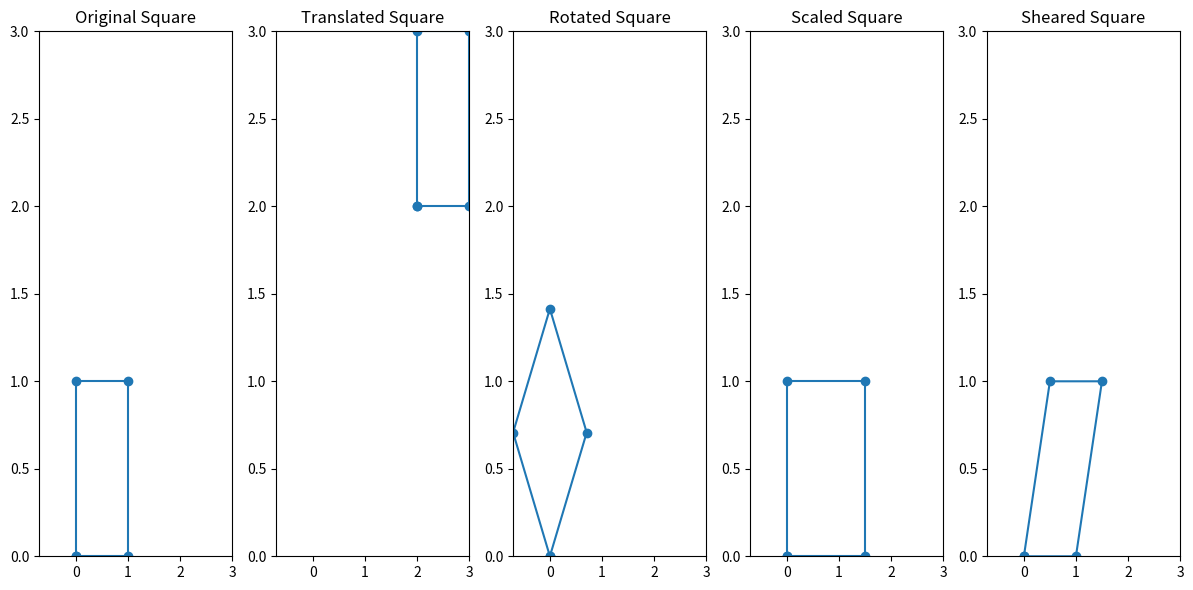

This chart was generated by the following Python code:
import numpy as np
import matplotlib.pyplot as plt

def translate(tx, ty):
    return np.array([
        [1, 0, tx],
        [0, 1, ty],
        [0, 0, 1]
    ])

def rotate(theta):
    cos_theta = np.cos(theta)
    sin_theta = np.sin(theta)
    return np.array([
        [cos_theta, -sin_theta, 0],
        [sin_theta, cos_theta, 0],
        [0, 0, 1]
    ])

def scale(sx, sy):
    return np.array([
        [sx, 0, 0],
        [0, sy, 0],
        [0, 0, 1]
    ])

def shear(kx, ky):
    return np.array([
        [1, kx, 0],
        [ky, 1, 0],
        [0, 0, 1]
    ])

# Define a square
square = np.array([
    [0, 0, 1],
    [1, 0, 1],
    [1, 1, 1],
    [0, 1, 1],
    [0, 0, 1]
])

# Apply transformations
translation_matrix = translate(2, 2)
rotation_matrix = rotate(np.pi/4)  # 45 degrees
scaling_matrix = scale(1.5, 1)
shearing_matrix = shear(0.5, 0)

translated_square = np.dot(square, translation_matrix.T)
rotated_square = np.dot(square, rotation_matrix.T)
scaled_square = np.dot(square, scaling_matrix.T)
sheared_square = np.dot(square, shearing_matrix.T)

# Get the maximum and minimum values of x and y coordinates
x_min = min(np.min(square[:, 0]), np.min(translated_square[:, 0]), np.min(rotated_square[:, 0]), np.min(scaled_square[:, 0]), np.min(sheared_square[:, 0]))
x_max = max(np.max(square[:, 0]), np.max(translated_square[:, 0]), np.max(rotated_square[:, 0]), np.max(scaled_square[:, 0]), np.max(sheared_square[:, 0]))
y_min = min(np.min(square[:, 1]), np.min(translated_square[:, 1]), np.min(rotated_square[:, 1]), np.min(scaled_square[:, 1]), np.min(sheared_square[:, 1]))
y_max = max(np.max(square[:, 1]), np.max(translated_square[:, 1]), np.max(rotated_square[:, 1]), np.max(scaled_square[:, 1]), np.max(sheared_square[:, 1]))

# Plot original and transformed squares
plt.figure(figsize=(12, 6))

plt.subplot(1, 5, 1)
plt.plot(square[:, 0], square[:, 1], '-o')
plt.xlim(x_min, x_max)
plt.ylim(y_min, y_max)
plt.title('Original Square')

plt.subplot(1, 5, 2)
plt.plot(translated_square[:, 0], translated_square[:, 1], '-o')
plt.xlim(x_min, x_max)
plt.ylim(y_min, y_max)
plt.title('Translated Square')

plt.subplot(1, 5, 3)
plt.plot(rotated_square[:, 0], rotated_square[:, 1], '-o')
plt.xlim(x_min, x_max)
plt.ylim(y_min, y_max)
plt.title('Rotated Square')

plt.subplot(1, 5, 4)
plt.plot(scaled_square[:, 0], scaled_square[:, 1], '-o')
plt.xlim(x_min, x_max)
plt.ylim(y_min, y_max)
plt.title('Scaled Square')

plt.subplot(1, 5, 5)
plt.plot(sheared_square[:, 0], sheared_square[:, 1], '-o')
plt.xlim(x_min, x_max)
plt.ylim(y_min, y_max)
plt.title('Sheared Square')

plt.tight_layout()
plt.show()


